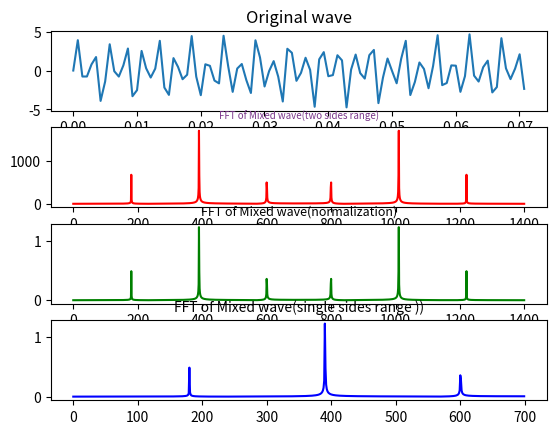

Source code (Python):
import numpy as np
from scipy.fftpack import fft, ifft
import matplotlib.pyplot as plt
import seaborn

# devide 1 sec into 1400 sample points
# the smaple frequency must be 2times bigger than sin frequency 

x = np.linspace(0,1,1400)
# x = np.arange(0,2*np.pi,np.pi/300)
# print(x)

# set sin frequencey to be 180，390和600
# y=7*np.sin(2*np.pi*180*x) + 2.8*np.sin(2*np.pi*390*x)+5.1*np.sin(2*np.pi*600*x)
y=np.sin(2*np.pi*180*x)+2.8*np.sin(2*np.pi*390*x)+np.sin(2*np.pi*600*x)
# print(y)

# fig_1 = plt.plot(x[0:50],y[0:50]) 
# plt.show(fig_1)
yy=fft(y)                     # fourier transform
yreal = yy.real               # get real part
yimag = yy.imag               # get virtual part

yf=abs(fft(y))                # get absolute value
# print(max(yf))
yf1=yf/len(x)                 # normalise
# print(int(len(x)/2))
yf2 = yf1[:int(len(x)/2)]     # take half part due to symmetry 

xf = np.arange(len(x))        # (0, 1,2,... 1399)
# print(xf)
xf1 = xf
xf2 = np.arange(len(x)/2)     # onyl take half section
# print(type(len(y)/2))
plt.subplot(411)
plt.plot(x[0:100],y[0:100])   
plt.title('Original wave')

plt.subplot(412)
plt.plot(xf,yf,'r')
plt.title('FFT of Mixed wave(two sides range)',fontsize=7,color='#7A378B')  #注意这里的颜色可以查询颜色代码表

plt.subplot(413)
plt.plot(xf1,yf1,'g')
plt.title('FFT of Mixed wave(normalization)',fontsize=9,color='k')

plt.subplot(414)
plt.plot(xf2,yf2,'b')
plt.title('FFT of Mixed wave(single sides range ))',fontsize=10,color='k')

plt.show()